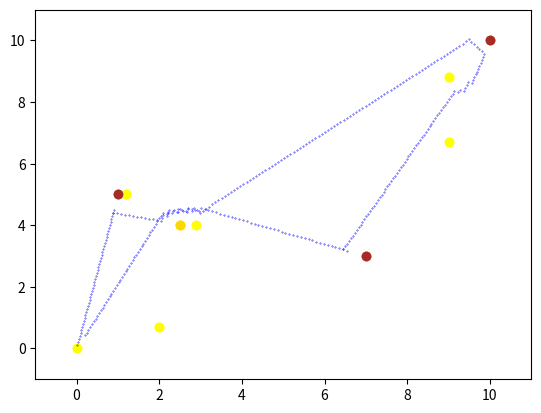

The matplotlib source for this figure:
import matplotlib.pyplot as plt
import numpy as np
import math

# start = np.array([0., 0.])
# point = np.array([7., 3.])
# distance=0.5

# points_list=[]
# points_list.append(start)
# points_list.append(point)
# points_list.append((1.,5.))
# points_list.append((2.5, 4))
# end = (10., 10.)
# points_list.append(end)  # list of trees coords

def distance_between_points(p1,p2):
    # _p1=np.array([float(p1[0]),float(p1[1])])
    # _p2=np.array([float(p2[0]),float(p2[1])])
    return np.linalg.norm(p1-p2)

def distance_between_vector_and_point(v_start,v_end, point):
    
    return np.linalg.norm(np.cross(v_end-v_start, v_start-point))/np.linalg.norm(v_end-v_start)

def get_angle_between_vectors(vector_1,vector_2):
    return math.atan2(vector_1[1],vector_1[0])-math.atan2(vector_2[1],vector_2[0])

def get_versor(p1,p2, dx):
    return (p2-p1)/distance_between_points(p1,p2)*dx

def check_if_is_close_to_any_point_in_list(point,all_points_list_, distance_, exclude):
    for p in all_points_list_:
        if distance_between_points(point,exclude)<distance_:
            continue
        if distance_between_points(p,point)<distance_:
            print("Close to point:", p)
            return p
    return None

#get path
def main(color_points, white_points, _start=[0.,0.,"white", "false"], distance=0.5):
    start=np.array([float(_start[0]),float(_start[1])])
    all_points_list=np.copy(color_points+white_points)
    all_points_list = np.unique(all_points_list, axis=0)  # remove duplicate points
    _color_points=np.copy(color_points).tolist()
    _color_points.append(start)
    _color_points.append(start)

    
    x_color = [float(xx[0]) for xx in color_points]
    y_color = [float(yy[1]) for yy in color_points]
    x_all = [float(xx[0]) for xx in all_points_list]
    y_all = [float(yy[1]) for yy in all_points_list]

    plt.scatter(x_all, y_all, marker='o', c='yellow') 
    
    color_now='brown'
    plt.scatter([float(xx[0]) for xx in color_points if xx[2]==color_now], [float(yy[1]) for yy in color_points if yy[2]==color_now], marker='o', c=color_now) 
    
    color_now='gold'
    plt.scatter([float(xx[0]) for xx in color_points if xx[2]==color_now], [float(yy[1]) for yy in color_points if yy[2]==color_now], marker='o', c=color_now) 

    
    BBox = (min(x_all), max(x_all), min(y_all), max(y_all))
    # plt.scatter(x_color, y_color, marker='o', c='g') 
     

    #move step by step
    path_points=[]
    tmp_all_points_list=[np.array([float(xx[0]),float(xx[1])]) for xx in all_points_list]
    # len_tmp_all_points_list=len(tmp_all_points_list)
    
    step_point=np.copy(start)
    next_=np.array([float(color_points[0][0]),float(color_points[0][1])])
    for i in range(len(_color_points)-1):

        # step_point=np.array([float(color_points[i][0]),float(color_points[i][1])])
        # next_=np.array([float(color_points[i+1][0]),float(color_points[i+1][1])])
        
        # distance_=distance_between_points(step_point,next_)
        print("step_point:",step_point)
        print("next:",next_)
        while distance_between_points(step_point, next_)>distance:
            found_point=check_if_is_close_to_any_point_in_list(np.copy(step_point), tmp_all_points_list, distance, np.copy(start))
            

            if found_point is not None:
                print(distance_between_vector_and_point(step_point,next_, found_point))
                angle_between_vectors=(get_angle_between_vectors(next_-step_point, found_point-step_point))
                if angle_between_vectors>0:

                    theta = np.deg2rad(-90)
                    versor=get_versor(step_point,next_,0.1)
                    rot = np.array([[np.cos(theta), -np.sin(theta)], [np.sin(theta), np.cos(theta)]])
                    step_point+=np.dot(versor,rot)
                    path_points.append(np.copy(step_point))
                else:
                    
                    theta = np.deg2rad(90)
                    versor=get_versor(step_point,next_,0.1)
                    rot = np.array([[np.cos(theta), -np.sin(theta)], [np.sin(theta), np.cos(theta)]])
                    step_point+=np.dot(versor,rot)
                    path_points.append(np.copy(step_point))
                continue
            step_point+=get_versor(step_point,next_,0.1)
            path_points.append(np.copy(step_point))
    

        
        ################ UNCOMMENT THIS TO SEE EVERY STEP #################
        # plt.scatter(x_all, y_all, marker='o', c='yellow') 
        # color_now='brown'
        # plt.scatter([float(xx[0]) for xx in color_points if xx[2]==color_now], [float(yy[1]) for yy in color_points if yy[2]==color_now], marker='o', c=color_now) 
        # color_now='gold'
        # plt.scatter([float(xx[0]) for xx in color_points if xx[2]==color_now], [float(yy[1]) for yy in color_points if yy[2]==color_now], marker='o', c=color_now) 
        # x = [xx[0] for xx in path_points]
        # y = [yy[1] for yy in path_points]
        # plt.xlim(BBox[0]-(BBox[1]-BBox[0])/10, BBox[1]+(BBox[1]-BBox[0])/10)
        # plt.ylim(BBox[2]-(BBox[3]-BBox[2])/10, BBox[3]+(BBox[3]-BBox[2])/10)
        # plt.scatter(x, y, c='b', s=0.1)
        # # plt.scatter(x_color, y_color, marker='o', c='g') 
        # plt.show()
        ####################################################################


        #in this place we are close enough to aim
        #rotate dog and shoot
        if i<len(color_points):
            print("-------- COLOR OF POINT NOW IS:", color_points[i][2],"--------")
        else:
            print("-------- END OF TRAVEL --------")
            
        # step_point=np.copy(next_)
        next_=np.array([float(_color_points[i+1][0]),float(_color_points[i+1][1])])

    
    x = [xx[0] for xx in path_points]
    y = [yy[1] for yy in path_points]

    plt.xlim(BBox[0]-(BBox[1]-BBox[0])/10, BBox[1]+(BBox[1]-BBox[0])/10)
    plt.ylim(BBox[2]-(BBox[3]-BBox[2])/10, BBox[3]+(BBox[3]-BBox[2])/10)

    plt.scatter(x_all, y_all, marker='o', c='yellow') 
    color_now='brown'
    plt.scatter([float(xx[0]) for xx in color_points if xx[2]==color_now], [float(yy[1]) for yy in color_points if yy[2]==color_now], marker='o', c=color_now) 
    color_now='gold'
    plt.scatter([float(xx[0]) for xx in color_points if xx[2]==color_now], [float(yy[1]) for yy in color_points if yy[2]==color_now], marker='o', c=color_now) 
    # plt.plot(x, y, '-', '-r')
    plt.scatter(x, y, c='b', s=0.1)
    # plt.scatter(x_all, y_all, marker='o', c='g') 
    plt.show()

    return path_points

if __name__ == "__main__":
    main([[1.0, 5.0, 'brown', 'false'], [7.0, 3.0, 'brown', 'false'], [10.0, 10.0, 'brown', 'false'], [2.5, 4.0, 'gold', 'false']], [[2.9, 4.0, 'white', 'false'], [1.2, 5.0, 'white', 'false'], [0.0, 0.0, 'white', 'false'], [9.0, 8.8, 'white', 'false'], [9.0, 6.7, 'white', 'false'], [2.0, 0.7, 'white', 'false'], [9.0, 6.7, 'white', 'false']])

# , [3.5, 4.0, 'white', 'false']


#TODO
#check points where dog can be blocked (maybe random angle should be applied or repeating steps should be checked)
#how should start and end point look like? how dog should behave?